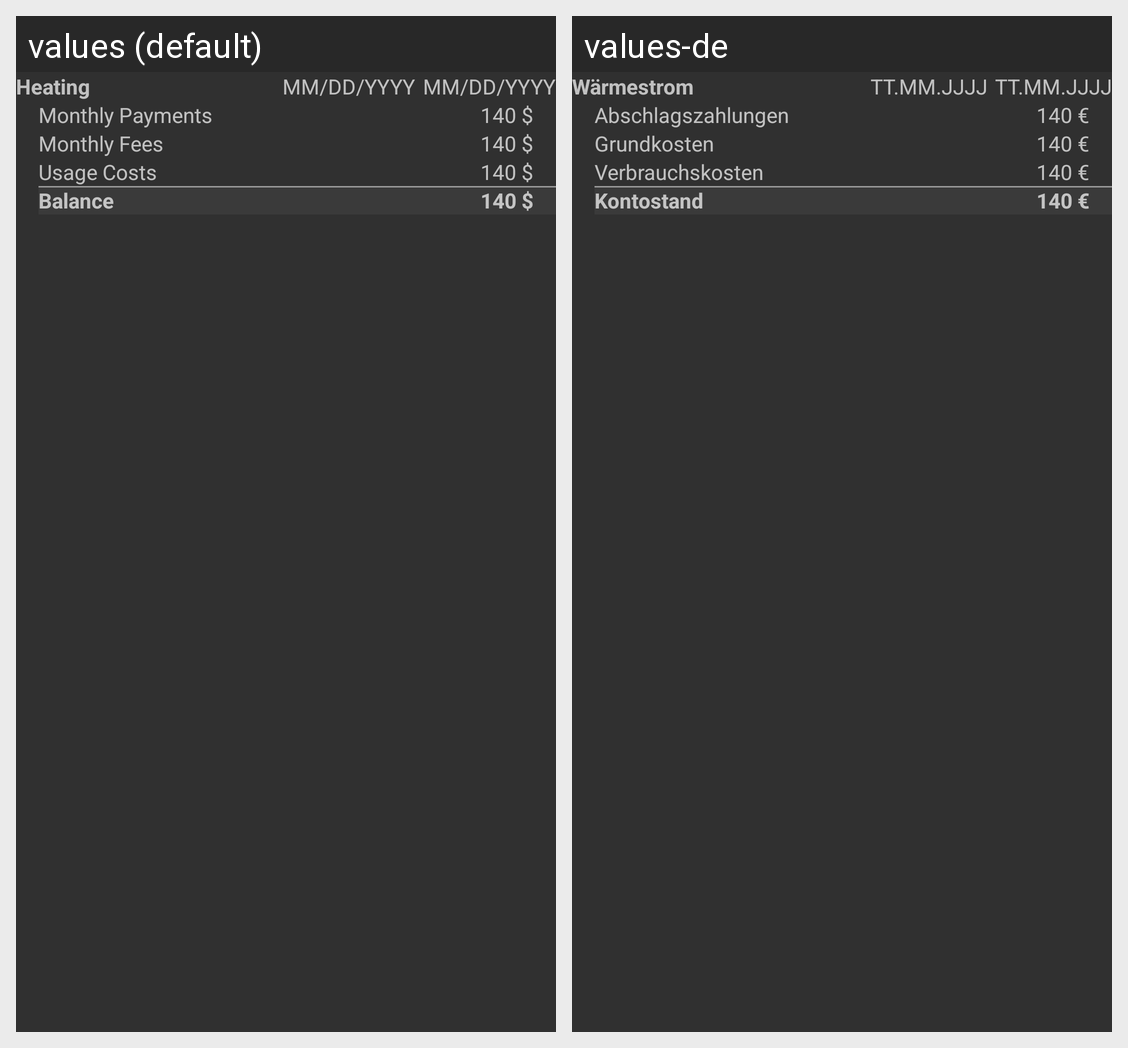

Strings drawn on this Android screen and how each of the app's shown locales translates them:
Android screen res/layout/bill_row.xml rendered under 2 locales, left to right: values (default), values-de. Device: Nexus 5 (rendered at 1080×1920; each locale shown at half size, 540×960, under a caption strip naming it); theme AppTheme.
Strings drawn on this screen, with the default value and each locale's value (text and hints the layout hard-codes, and strings that could not be matched under every locale, appear in the picture but are not listed):

sample_description
  values: Heating
  values-de: Wärmestrom

sample_date
  values: MM/DD/YYYY
  values-de: TT.MM.JJJJ

monthly_payments
  values: Monthly Payments
  values-de: Abschlagszahlungen

sample_payment
  values: 140 $
  values-de: 140 €

monthly_fees
  values: Monthly Fees
  values-de: Grundkosten

costs
  values: Usage Costs
  values-de: Verbrauchskosten

balance
  values: Balance
  values-de: Kontostand
